The GitHub repository X-ray-Dawgz/XRayDawgz contains a labelled image folder "Images" with 2 categories: cubic body-centered cubic, cubic face-centered cubic. Examples follow, each with its label.

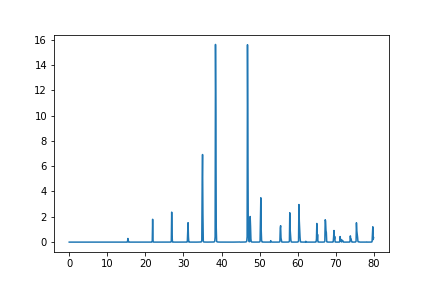
Label: cubic face-centered cubic

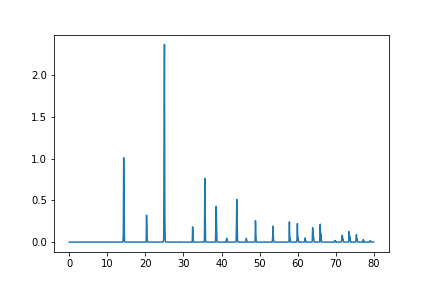
Label: cubic body-centered cubic

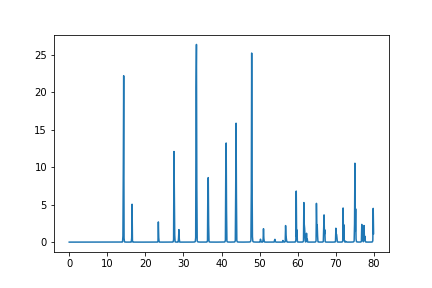
Label: cubic face-centered cubic

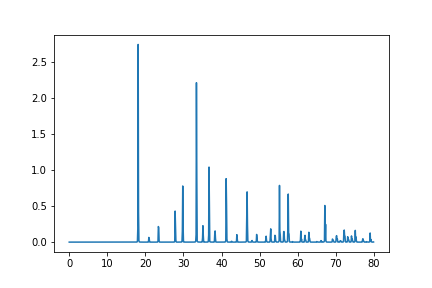
Label: cubic body-centered cubic

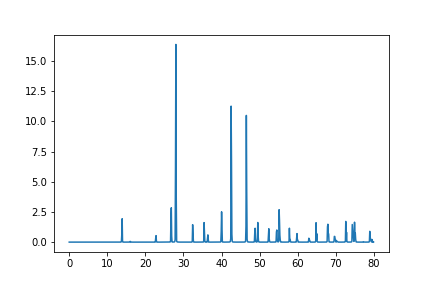
Label: cubic face-centered cubic

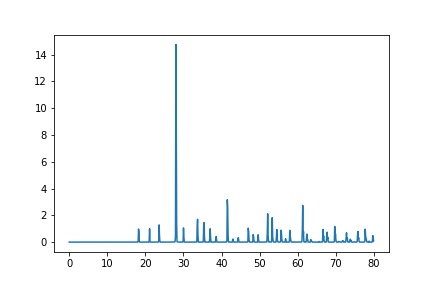
Label: cubic body-centered cubic
